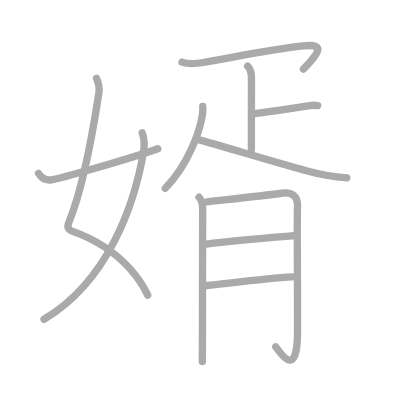
t = 0.00 s
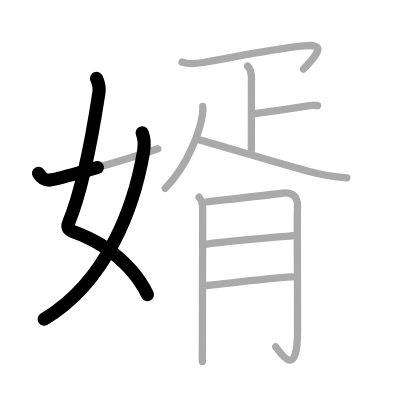
t = 2.50 s
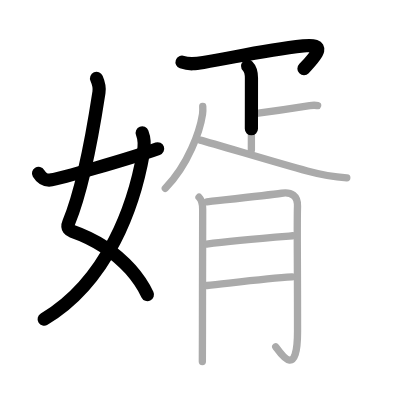
t = 4.75 s
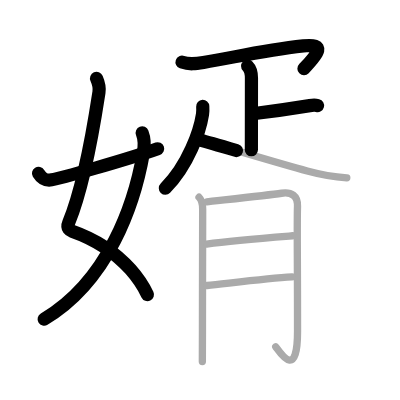
t = 7.25 s
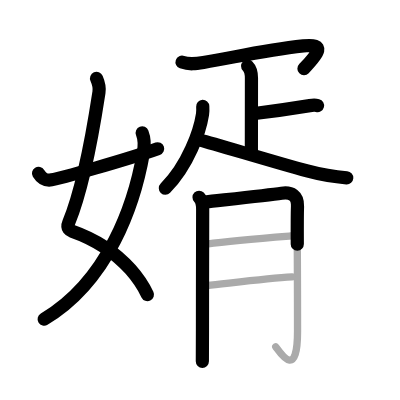
t = 9.50 s
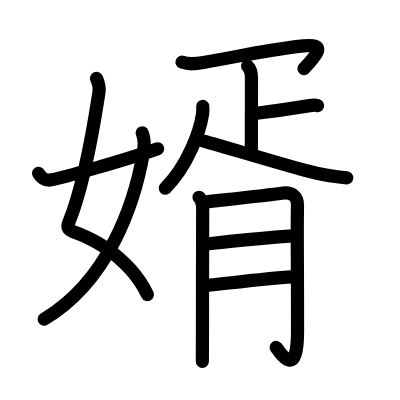
t = 12.00 s

The animated SVG that drew these frames (rendered in a browser with its animation timeline set to each time). Animation: 12 SMIL elements (animate=12); one cycle of 12.00 s.

<?xml version="1.0" standalone="no"?>
<!DOCTYPE svg PUBLIC "-//W3C//DTD SVG 1.1//EN"   "http://www.w3.org/Graphics/SVG/1.1/DTD/svg11.dtd">
<svg width="400px" height="400px"  version="1.1" xmlns="http://www.w3.org/2000/svg">
  <defs>
    <marker id="Triangle" viewBox="0 0 10 10" refX="0" refY="5" markerUnits="strokeWidth" markerWidth="3" style="stroke-opacity:0%;fill:#aaaaaa;" markerHeight="2" orient="auto">
      <path d="M 0 0 L 10 5 L 0 10 z" />
    </marker>
    
    <marker id="Arrow" viewBox="0 0 10 10" refX="5" refY="5" markerUnits="strokeWidth" markerWidth="1.8" style="stroke-opacity:0%;fill:#770000;" markerHeight="2" orient="auto">
      <path d="M 0 4 L 6 4 L 4 1 L 10 5 L 4 9 L 6 6 L 0 6 z" />
        <circle cx="5" cy="5" r="5" />
      </marker>
    
    <marker id="TriangleRed" viewBox="0 0 10 10" refX="0" refY="5" markerUnits="strokeWidth" markerWidth="3" style="stroke-opacity:0%;fill:#CC0000;" markerHeight="2" orient="auto">
      <path d="M 0 0 L 10 5 L 0 10 z" />
    </marker>
    
    <marker id="ArrowRed" viewBox="0 0 10 10" refX="5" refY="5" markerUnits="strokeWidth" markerWidth="1.8" style="stroke-opacity:0%;fill:#CC0000;" markerHeight="2" orient="auto">
      <path d="M 0 4 L 6 4 L 4 1 L 10 5 L 4 9 L 6 6 L 0 6 z" />
        <circle cx="5" cy="5" r="5" />
      </marker>
    
  </defs>
  
  <path style="fill:#ffffff; fill-opacity:100%; fill-rule:evenodd; stroke-width:0;" d="M 0 0 L 400px 0 L 400px 400px L 0 400px L 0 0" />

  <g transform="scale(3.6697247706422 3.6697247706422)">
<path style="fill:none; fill-opacity:0%; fill-rule:evenodd; stroke:#aaaaaa; stroke-opacity:100%; stroke-width: 1.5pt; stroke-linejoin:round; stroke-linecap:round;" d="M26.31 21.37c0.4 0.92 0.87 2.44 0.66 3.78c-1.01 6.57-3.72 24.61-8.23 35.5c-0.7 1.68 0.42 2.17 0.91 2.34c5.98 2.1 11.66 5.64 15.92 10.43c1.87 2.1 3.46 4.44 4.68 7"></path>
<path style="fill:none; fill-opacity:0%; fill-rule:evenodd; stroke:#aaaaaa; stroke-opacity:100%; stroke-width: 1.5pt; stroke-linejoin:round; stroke-linecap:round;" d="M38.75 36.22c0.5 1.28 0.64 3.61 0.33 5.35C36.63 55.62 29.55 76.54 12 87"></path>
<path style="fill:none; fill-opacity:0%; fill-rule:evenodd; stroke:#aaaaaa; stroke-opacity:100%; stroke-width: 1.5pt; stroke-linejoin:round; stroke-linecap:round;" d="M10.5 47.25c0.72 1.19 1.67 2.04 3.58 1.75c2.06-0.31 20.4-5.47 28.92-8.48"></path>
<path style="fill:none; fill-opacity:0%; fill-rule:evenodd; stroke:#aaaaaa; stroke-opacity:100%; stroke-width: 1.5pt; stroke-linejoin:round; stroke-linecap:round;" d="M49.61 16.93c2.01 0.71 3.76 0.45 5.82 0.1c9.61-1.65 16.68-3.35 27.23-4.53c6.23-0.7 4.15 2.08 0.04 6.32"></path>
<path style="fill:none; fill-opacity:0%; fill-rule:evenodd; stroke:#aaaaaa; stroke-opacity:100%; stroke-width: 1.5pt; stroke-linejoin:round; stroke-linecap:round;" d="M67.48 18.01c0.82 0.82 1.04 1.87 1.04 3.25c0 6.11-0.02 14.22-0.02 19.61"></path>
<path style="fill:none; fill-opacity:0%; fill-rule:evenodd; stroke:#aaaaaa; stroke-opacity:100%; stroke-width: 1.5pt; stroke-linejoin:round; stroke-linecap:round;" d="M68.88 31.01c4.67-0.58 8.48-1.08 15.53-2.23c1.13-0.19 1.43-0.19 2.14 0"></path>
<path style="fill:none; fill-opacity:0%; fill-rule:evenodd; stroke:#aaaaaa; stroke-opacity:100%; stroke-width: 1.5pt; stroke-linejoin:round; stroke-linecap:round;" d="M55.25 28.98c0.03 0.53 0.06 1.37-0.06 2.14c-0.7 4.51-3.82 13.76-10.14 20.19"></path>
<path style="fill:none; fill-opacity:0%; fill-rule:evenodd; stroke:#aaaaaa; stroke-opacity:100%; stroke-width: 1.5pt; stroke-linejoin:round; stroke-linecap:round;" d="M54.52 38.18c4.4 1.14 20.18 5.96 29.2 8.41c3.48 0.94 7.19 1.62 10.78 1.87"></path>
<path style="fill:none; fill-opacity:0%; fill-rule:evenodd; stroke:#aaaaaa; stroke-opacity:100%; stroke-width: 1.5pt; stroke-linejoin:round; stroke-linecap:round;" d="M54.24 53.75c0.75 0.75 0.99 2 0.99 3.25c0 0.73-0.06 21.1-0.06 33c0 4.54-0.01 7.88-0.03 8.5"></path>
<path style="fill:none; fill-opacity:0%; fill-rule:evenodd; stroke:#aaaaaa; stroke-opacity:100%; stroke-width: 1.5pt; stroke-linejoin:round; stroke-linecap:round;" d="M56.38 55c1.75-0.22 16.15-1.75 20.35-2.34c2.68-0.38 4.45 0.61 4.34 3.59c-0.16 4.25 0.01 13.75 0.01 34c0 13-4.3 6.5-5.94 4.25"></path>
<path style="fill:none; fill-opacity:0%; fill-rule:evenodd; stroke:#aaaaaa; stroke-opacity:100%; stroke-width: 1.5pt; stroke-linejoin:round; stroke-linecap:round;" d="M56.31 66.5c7.24-1 17.08-1.75 23.44-2.25"></path>
<path style="fill:none; fill-opacity:0%; fill-rule:evenodd; stroke:#aaaaaa; stroke-opacity:100%; stroke-width: 1.5pt; stroke-linejoin:round; stroke-linecap:round;" d="M56.39 77.8c5.93-0.61 16.33-1.94 23.19-2.34"></path>

<path style="fill:none; fill-opacity:0%; fill-rule:evenodd; stroke:#000000; stroke-opacity:100%; stroke-width: 2.7pt; stroke-linejoin:round; stroke-linecap:round;" d="M26.31 21.37c0.4 0.92 0.87 2.44 0.66 3.78c-1.01 6.57-3.72 24.61-8.23 35.5c-0.7 1.68 0.42 2.17 0.91 2.34c5.98 2.1 11.66 5.64 15.92 10.43c1.87 2.1 3.46 4.44 4.68 7" pathLength="100" stroke-dashoffset="100" stroke-dasharray="100 105"><animate id="dashAnim1" attributeName="stroke-dashoffset" from="100" to="0" dur="1s" calcMode="linear" fill="freeze"/></path>
<path style="fill:none; fill-opacity:0%; fill-rule:evenodd; stroke:#000000; stroke-opacity:100%; stroke-width: 2.7pt; stroke-linejoin:round; stroke-linecap:round;" d="M38.75 36.22c0.5 1.28 0.64 3.61 0.33 5.35C36.63 55.62 29.55 76.54 12 87" pathLength="100" stroke-dashoffset="100" stroke-dasharray="100 105"><animate id="dashAnim2" attributeName="stroke-dashoffset" from="100" to="0" dur="1s" calcMode="linear" begin="dashAnim1.end" fill="freeze"/></path>
<path style="fill:none; fill-opacity:0%; fill-rule:evenodd; stroke:#000000; stroke-opacity:100%; stroke-width: 2.7pt; stroke-linejoin:round; stroke-linecap:round;" d="M10.5 47.25c0.72 1.19 1.67 2.04 3.58 1.75c2.06-0.31 20.4-5.47 28.92-8.48" pathLength="100" stroke-dashoffset="100" stroke-dasharray="100 105"><animate id="dashAnim3" attributeName="stroke-dashoffset" from="100" to="0" dur="1s" calcMode="linear" begin="dashAnim2.end" fill="freeze"/></path>
<path style="fill:none; fill-opacity:0%; fill-rule:evenodd; stroke:#000000; stroke-opacity:100%; stroke-width: 2.7pt; stroke-linejoin:round; stroke-linecap:round;" d="M49.61 16.93c2.01 0.71 3.76 0.45 5.82 0.1c9.61-1.65 16.68-3.35 27.23-4.53c6.23-0.7 4.15 2.08 0.04 6.32" pathLength="100" stroke-dashoffset="100" stroke-dasharray="100 105"><animate id="dashAnim4" attributeName="stroke-dashoffset" from="100" to="0" dur="1s" calcMode="linear" begin="dashAnim3.end" fill="freeze"/></path>
<path style="fill:none; fill-opacity:0%; fill-rule:evenodd; stroke:#000000; stroke-opacity:100%; stroke-width: 2.7pt; stroke-linejoin:round; stroke-linecap:round;" d="M67.48 18.01c0.82 0.82 1.04 1.87 1.04 3.25c0 6.11-0.02 14.22-0.02 19.61" pathLength="100" stroke-dashoffset="100" stroke-dasharray="100 105"><animate id="dashAnim5" attributeName="stroke-dashoffset" from="100" to="0" dur="1s" calcMode="linear" begin="dashAnim4.end" fill="freeze"/></path>
<path style="fill:none; fill-opacity:0%; fill-rule:evenodd; stroke:#000000; stroke-opacity:100%; stroke-width: 2.7pt; stroke-linejoin:round; stroke-linecap:round;" d="M68.88 31.01c4.67-0.58 8.48-1.08 15.53-2.23c1.13-0.19 1.43-0.19 2.14 0" pathLength="100" stroke-dashoffset="100" stroke-dasharray="100 105"><animate id="dashAnim6" attributeName="stroke-dashoffset" from="100" to="0" dur="1s" calcMode="linear" begin="dashAnim5.end" fill="freeze"/></path>
<path style="fill:none; fill-opacity:0%; fill-rule:evenodd; stroke:#000000; stroke-opacity:100%; stroke-width: 2.7pt; stroke-linejoin:round; stroke-linecap:round;" d="M55.25 28.98c0.03 0.53 0.06 1.37-0.06 2.14c-0.7 4.51-3.82 13.76-10.14 20.19" pathLength="100" stroke-dashoffset="100" stroke-dasharray="100 105"><animate id="dashAnim7" attributeName="stroke-dashoffset" from="100" to="0" dur="1s" calcMode="linear" begin="dashAnim6.end" fill="freeze"/></path>
<path style="fill:none; fill-opacity:0%; fill-rule:evenodd; stroke:#000000; stroke-opacity:100%; stroke-width: 2.7pt; stroke-linejoin:round; stroke-linecap:round;" d="M54.52 38.18c4.4 1.14 20.18 5.96 29.2 8.41c3.48 0.94 7.19 1.62 10.78 1.87" pathLength="100" stroke-dashoffset="100" stroke-dasharray="100 105"><animate id="dashAnim8" attributeName="stroke-dashoffset" from="100" to="0" dur="1s" calcMode="linear" begin="dashAnim7.end" fill="freeze"/></path>
<path style="fill:none; fill-opacity:0%; fill-rule:evenodd; stroke:#000000; stroke-opacity:100%; stroke-width: 2.7pt; stroke-linejoin:round; stroke-linecap:round;" d="M54.24 53.75c0.75 0.75 0.99 2 0.99 3.25c0 0.73-0.06 21.1-0.06 33c0 4.54-0.01 7.88-0.03 8.5" pathLength="100" stroke-dashoffset="100" stroke-dasharray="100 105"><animate id="dashAnim9" attributeName="stroke-dashoffset" from="100" to="0" dur="1s" calcMode="linear" begin="dashAnim8.end" fill="freeze"/></path>
<path style="fill:none; fill-opacity:0%; fill-rule:evenodd; stroke:#000000; stroke-opacity:100%; stroke-width: 2.7pt; stroke-linejoin:round; stroke-linecap:round;" d="M56.38 55c1.75-0.22 16.15-1.75 20.35-2.34c2.68-0.38 4.45 0.61 4.34 3.59c-0.16 4.25 0.01 13.75 0.01 34c0 13-4.3 6.5-5.94 4.25" pathLength="100" stroke-dashoffset="100" stroke-dasharray="100 105"><animate id="dashAnim10" attributeName="stroke-dashoffset" from="100" to="0" dur="1s" calcMode="linear" begin="dashAnim9.end" fill="freeze"/></path>
<path style="fill:none; fill-opacity:0%; fill-rule:evenodd; stroke:#000000; stroke-opacity:100%; stroke-width: 2.7pt; stroke-linejoin:round; stroke-linecap:round;" d="M56.31 66.5c7.24-1 17.08-1.75 23.44-2.25" pathLength="100" stroke-dashoffset="100" stroke-dasharray="100 105"><animate id="dashAnim11" attributeName="stroke-dashoffset" from="100" to="0" dur="1s" calcMode="linear" begin="dashAnim10.end" fill="freeze"/></path>
<path style="fill:none; fill-opacity:0%; fill-rule:evenodd; stroke:#000000; stroke-opacity:100%; stroke-width: 2.7pt; stroke-linejoin:round; stroke-linecap:round;" d="M56.39 77.8c5.93-0.61 16.33-1.94 23.19-2.34" pathLength="100" stroke-dashoffset="100" stroke-dasharray="100 105"><animate id="dashAnim12" attributeName="stroke-dashoffset" from="100" to="0" dur="1s" calcMode="linear" begin="dashAnim11.end" fill="freeze"/></path>

</g>

</svg>  
          
